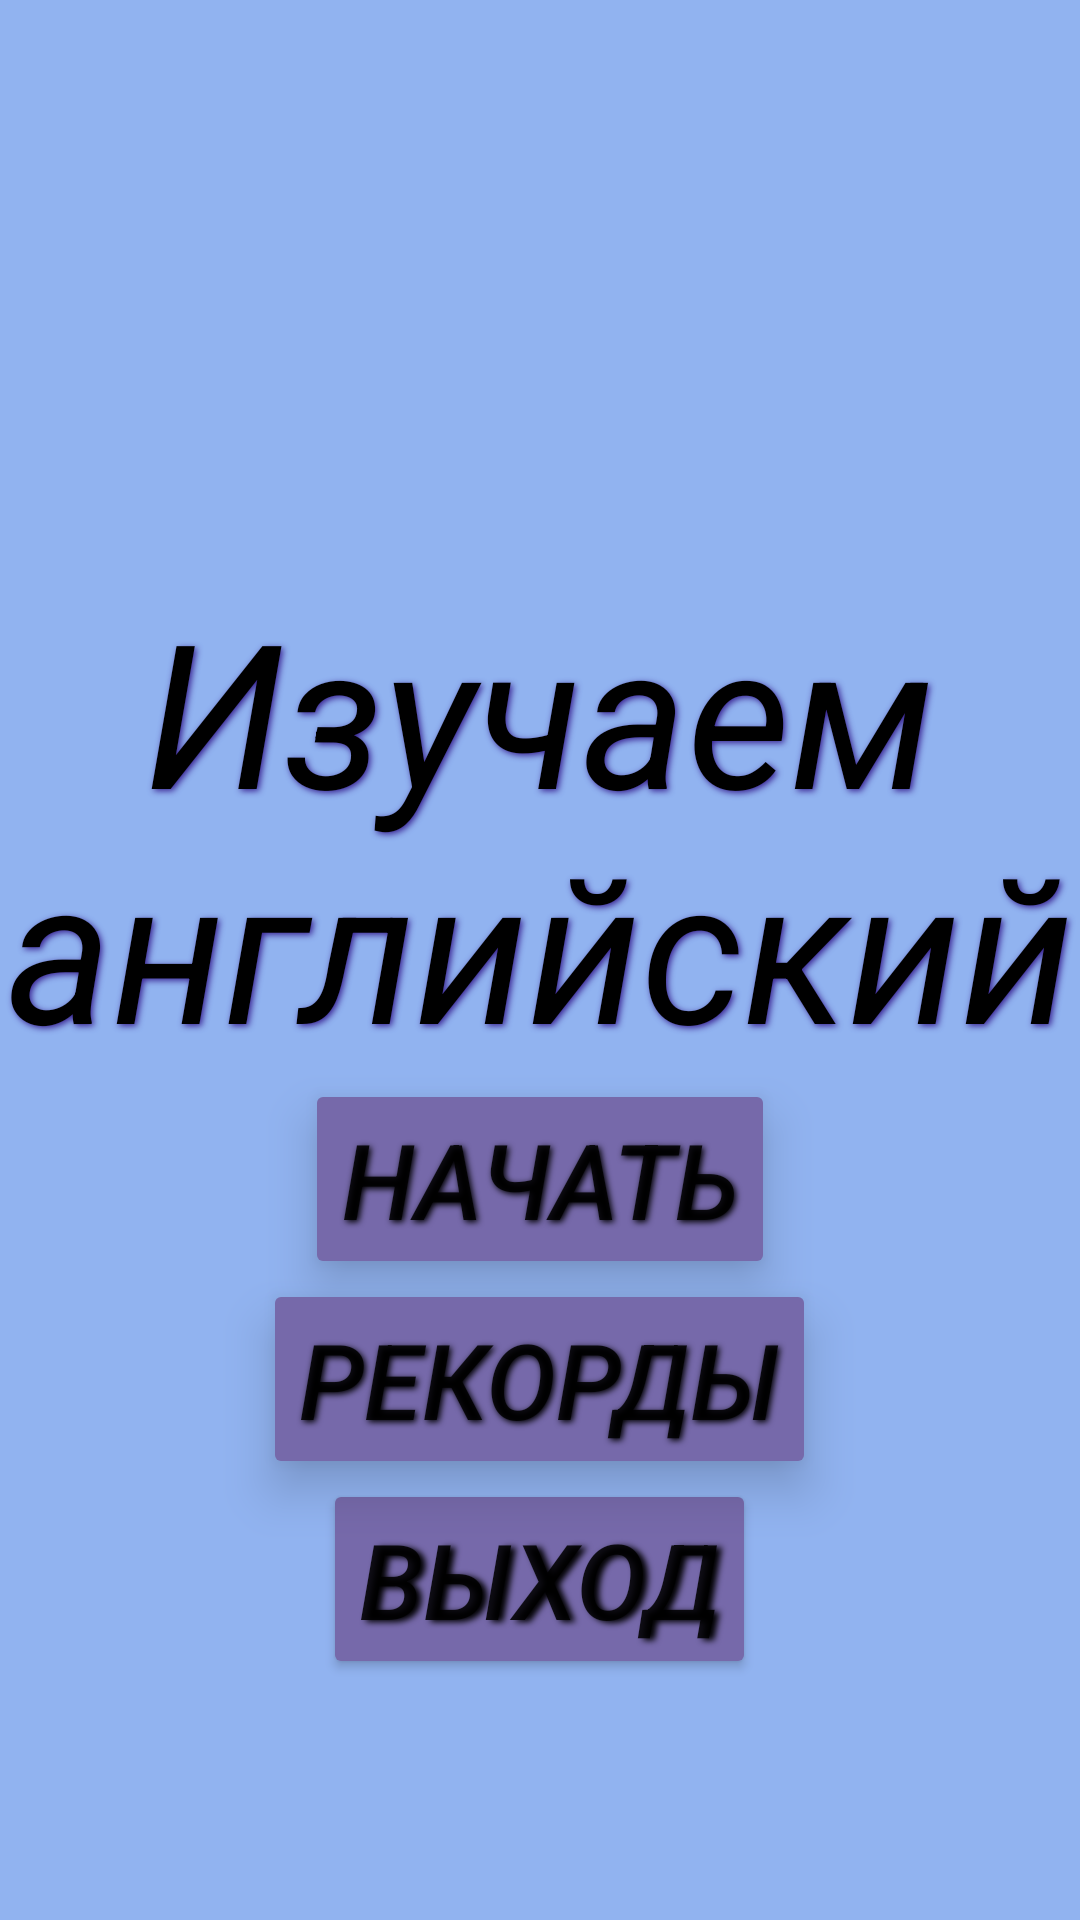

Here is an Android app screen rendered from its layout file. Give the layout XML and the strings, colors and styles it references.
<!-- AndroidManifest.xml: application theme Theme.Project_AD -->
<!-- res/layout/activity_main.xml -->
<?xml version="1.0" encoding="utf-8"?>
<LinearLayout
	xmlns:android="http://schemas.android.com/apk/res/android"
	xmlns:tools="http://schemas.android.com/tools"
	android:layout_width="match_parent"
	android:layout_height="match_parent"
	tools:context=".MainActivity"
	android:orientation="vertical"
	android:background="@color/bg_color"
	>

	<TextView
		android:id="@+id/start_text"
		android:layout_width="match_parent"
		android:layout_height="wrap_content"
		android:text="Изучаем английский"
		android:textAlignment="center"
		android:textColor="@color/black"
		android:textSize="67sp"
		android:textStyle="italic"
		android:translationY="@android:dimen/thumbnail_height"
		android:shadowColor="#3A2493"
		android:shadowDx="2"
		android:shadowDy="2"
		android:shadowRadius="5"
		/>

	<Button
		android:id="@+id/btn_start"
		android:layout_width="wrap_content"
		android:layout_height="wrap_content"
		android:layout_gravity="center_horizontal"
		android:backgroundTint="@color/btn_color"
		android:elevation="6dp"
		android:insetTop="@android:dimen/app_icon_size"
		android:shadowColor="#000000"
		android:shadowDx="2"
		android:shadowDy="2"
		android:shadowRadius="5"
		android:stateListAnimator="@null"
		android:text="Начать"
		android:textSize="35sp"
		android:textStyle="italic"
		android:translationY="@android:dimen/thumbnail_height"
		android:translationZ="4dp"
		/>

	<Button
		android:id="@+id/btn_scores"
		android:layout_width="wrap_content"
		android:layout_height="wrap_content"
		android:layout_gravity="center_horizontal"
		android:backgroundTint="@color/btn_color"
		android:elevation="6dp"
		android:insetTop="@android:dimen/app_icon_size"
		android:shadowColor="#000000"
		android:shadowDx="2"
		android:shadowDy="2"
		android:shadowRadius="5"
		android:stateListAnimator="@null"
		android:text="Рекорды"
		android:textSize="35sp"
		android:textStyle="italic"
		android:translationY="@android:dimen/thumbnail_height"
		android:translationZ="4dp"
		/>

	<Button
		android:id="@+id/btn_exit"
		android:layout_width="wrap_content"
		android:layout_height="wrap_content"
		android:layout_gravity="center_horizontal"
		android:backgroundTint="@color/btn_color"
		android:insetTop="@android:dimen/app_icon_size"
		android:shadowColor="#000000"
		android:shadowDx="5"
		android:shadowDy="2"
		android:shadowRadius="5"
		android:text="Выход"
		android:textSize="35sp"
		android:textStyle="italic"
		android:translationY="@android:dimen/thumbnail_height"
		/>

</LinearLayout>
<!-- resources referenced by this layout -->
<resources>
  <color name="bg_color">#91B3F0</color>
  <color name="black">#FF000000</color>
  <color name="btn_color">#7669AA</color>
  <style name="Theme.Project_AD" parent="Theme.MaterialComponents.DayNight.DarkActionBar">
  		
  		<item name="colorPrimary">@color/white</item>
  		<item name="colorPrimaryVariant">@color/white</item>
  		<item name="colorOnPrimary">@color/white</item>
  		
  		<item name="colorSecondary">@color/teal_200</item>
  		<item name="colorSecondaryVariant">@color/teal_700</item>
  		<item name="colorOnSecondary">@color/black</item>
  		
  		<item name="android:statusBarColor" tools:targetApi="l">?attr/colorPrimaryVariant</item>
  		
  	</style>
  <color name="white">#FFFFFFFF</color>
  <color name="teal_200">#FF03DAC5</color>
  <color name="teal_700">#FF018786</color>
</resources>
